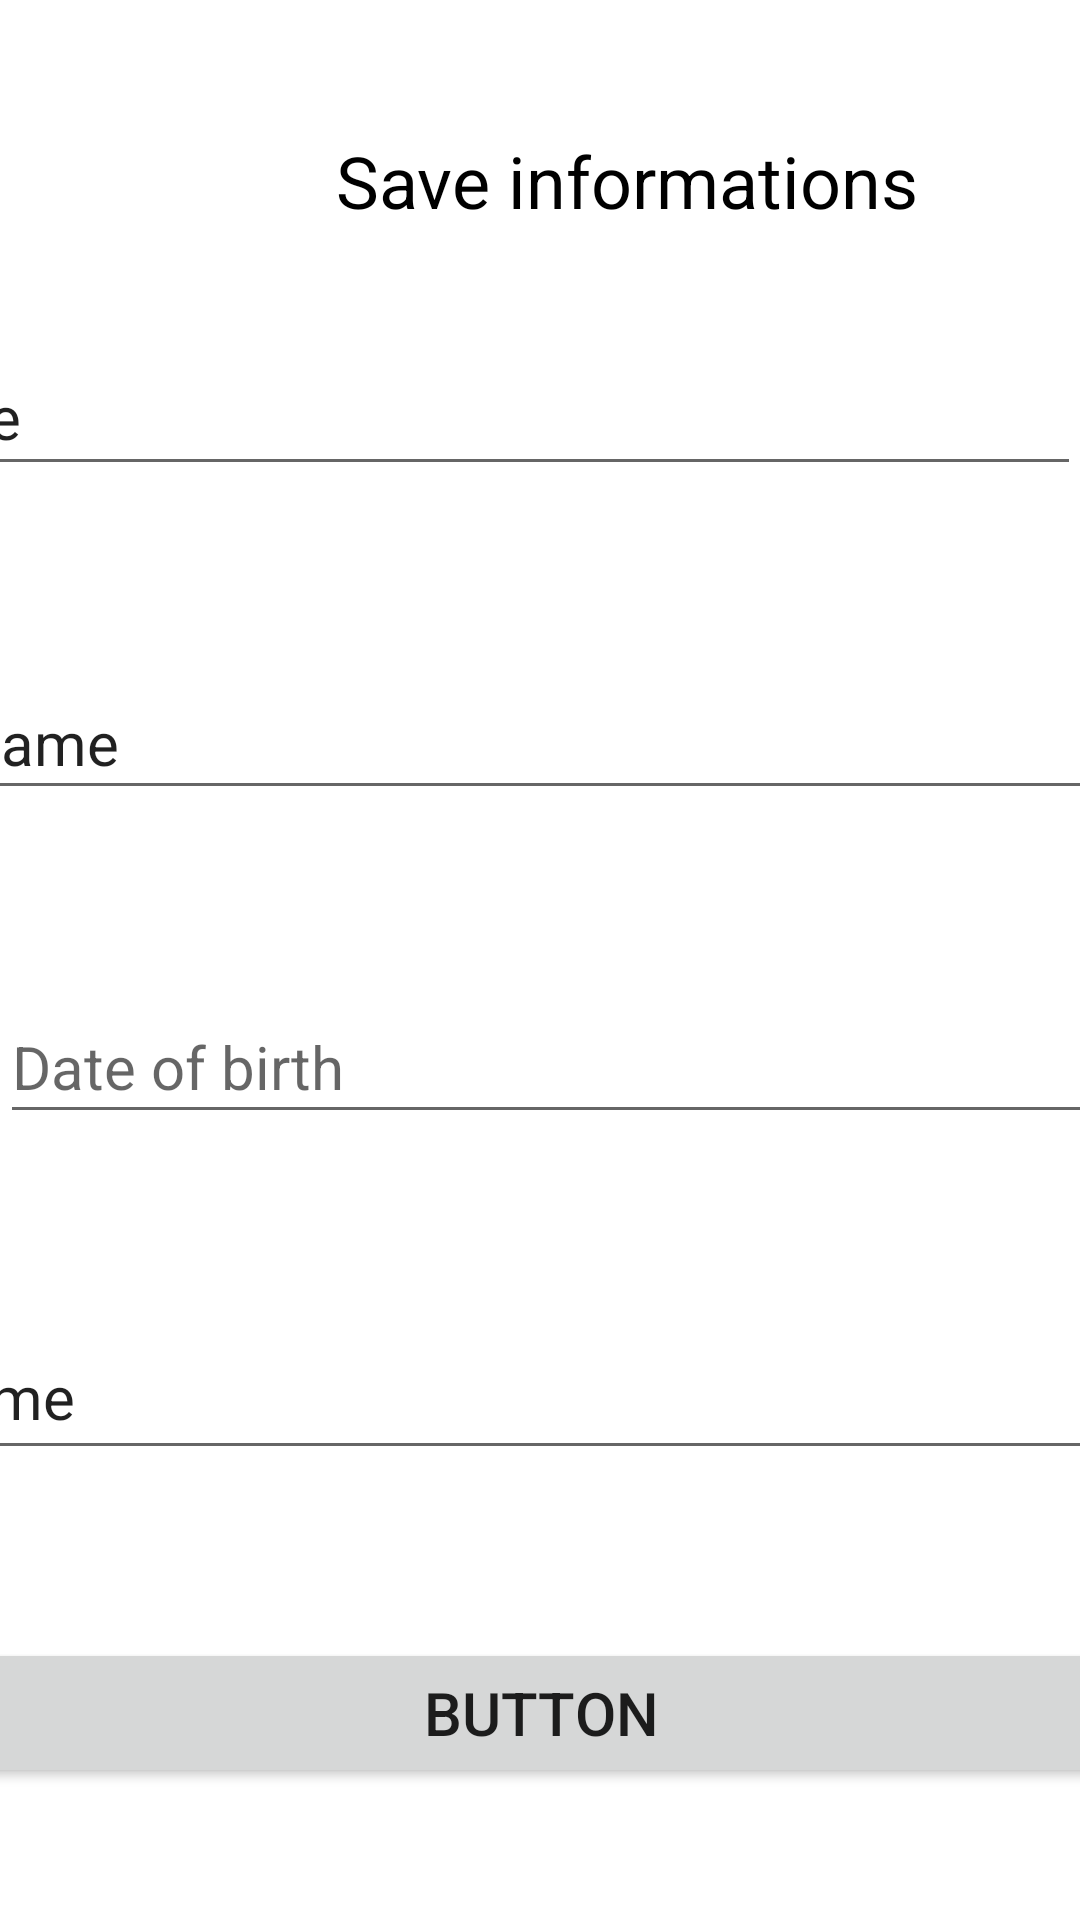

Write the Android layout XML for this screen, with the resource values it uses.
<!-- AndroidManifest.xml: application theme Theme.DBtp2 -->
<!-- res/layout/activity_ajouter.xml -->
<?xml version="1.0" encoding="utf-8"?>
<androidx.constraintlayout.widget.ConstraintLayout xmlns:android="http://schemas.android.com/apk/res/android"
    xmlns:app="http://schemas.android.com/apk/res-auto"
    xmlns:tools="http://schemas.android.com/tools"
    android:layout_width="match_parent"
    android:layout_height="match_parent"
    android:background="@drawable/wallpaper"
    tools:context=".ActivityAjouter">

    <EditText
        android:id="@+id/et_country"
        android:layout_width="406dp"
        android:layout_height="48dp"
        android:layout_marginTop="60dp"
        android:ems="10"
        android:hint="Country"
        android:inputType="textPersonName"
        android:text="Name"
        android:textSize="20sp"
        app:layout_constraintEnd_toEndOf="parent"
        app:layout_constraintHorizontal_bias="0.4"
        app:layout_constraintStart_toStartOf="parent"
        app:layout_constraintTop_toBottomOf="@+id/et_nomComplet" />

    <EditText
        android:id="@+id/et_nomComplet"
        android:layout_width="411dp"
        android:layout_height="49dp"
        android:layout_marginTop="36dp"
        android:ems="10"
        android:hint="Full name"
        android:inputType="textPersonName"
        android:text="Name"
        android:textSize="20sp"
        app:layout_constraintEnd_toEndOf="parent"
        app:layout_constraintHorizontal_bias="1.0"
        app:layout_constraintStart_toStartOf="parent"
        app:layout_constraintTop_toBottomOf="@+id/tv_saveInfo" />

    <EditText
        android:id="@+id/et_gender"
        android:layout_width="413dp"
        android:layout_height="52dp"
        android:layout_marginTop="60dp"
        android:ems="10"
        android:hint="Gender"
        android:inputType="textPersonName"
        android:text="Name"
        android:textSize="20sp"
        app:layout_constraintEnd_toEndOf="parent"
        app:layout_constraintHorizontal_bias="0.626"
        app:layout_constraintStart_toStartOf="parent"
        app:layout_constraintTop_toBottomOf="@+id/et_birthDate" />

    <EditText
        android:id="@+id/et_birthDate"
        android:layout_width="413dp"
        android:layout_height="48dp"
        android:layout_marginTop="60dp"
        android:ems="10"
        android:hint="Date of birth"
        android:inputType="time"
        android:textSize="20sp"
        app:layout_constraintEnd_toEndOf="parent"
        app:layout_constraintHorizontal_bias="0.0"
        app:layout_constraintStart_toStartOf="parent"
        app:layout_constraintTop_toBottomOf="@+id/et_country" />

    <TextView
        android:id="@+id/tv_saveInfo"
        android:layout_width="202dp"
        android:layout_height="33dp"
        android:layout_marginStart="112dp"
        android:layout_marginTop="44dp"
        android:text="Save informations"
        android:textColor="#000000"
        android:textSize="24sp"
        app:layout_constraintStart_toStartOf="parent"
        app:layout_constraintTop_toTopOf="parent" />

    <Button
        android:id="@+id/btn_sauvegarde"
        android:layout_width="399dp"
        android:layout_height="50dp"
        android:layout_marginTop="56dp"
        android:text="Button"
        android:textSize="20sp"
        app:layout_constraintEnd_toEndOf="parent"
        app:layout_constraintStart_toStartOf="parent"
        app:layout_constraintTop_toBottomOf="@+id/et_gender" />
</androidx.constraintlayout.widget.ConstraintLayout>
<!-- resources referenced by this layout -->
<resources>
  <style name="Theme.DBtp2" parent="Theme.MaterialComponents.DayNight.DarkActionBar">
          
          <item name="colorPrimary">@color/purple_500</item>
          <item name="colorPrimaryVariant">@color/purple_700</item>
          <item name="colorOnPrimary">@color/white</item>
          
          <item name="colorSecondary">@color/teal_200</item>
          <item name="colorSecondaryVariant">@color/teal_700</item>
          <item name="colorOnSecondary">@color/black</item>
          
          <item name="android:statusBarColor" tools:targetApi="l">?attr/colorPrimaryVariant</item>
          
      </style>
  <color name="purple_500">#FF6200EE</color>
  <color name="purple_700">#FF3700B3</color>
  <color name="white">#FFFFFFFF</color>
  <color name="teal_200">#FF03DAC5</color>
  <color name="teal_700">#FF018786</color>
  <color name="black">#FF000000</color>
</resources>
